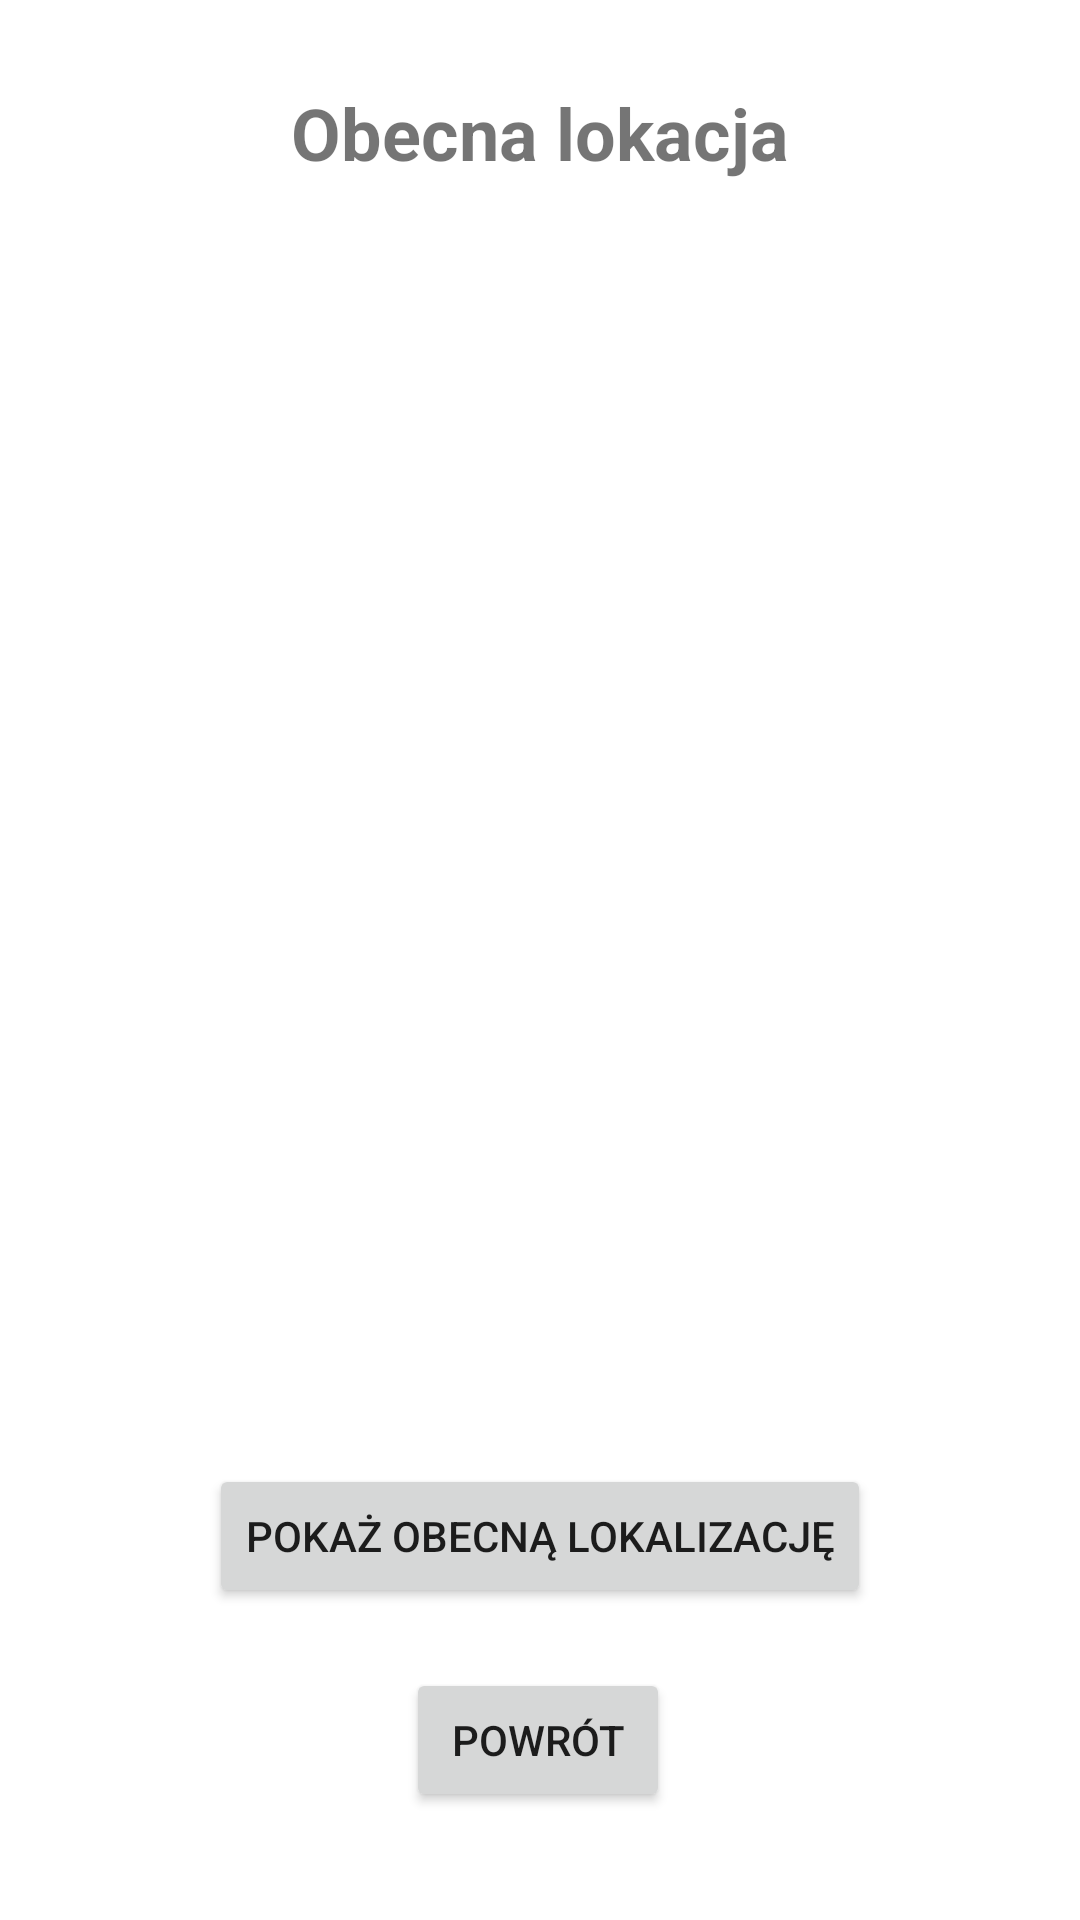

Write the Android layout XML for this screen, with the resource values it uses.
<!-- AndroidManifest.xml: application theme Theme.Compendium -->
<!-- res/layout/fragment_locations.xml -->
<?xml version="1.0" encoding="utf-8"?>
<androidx.constraintlayout.widget.ConstraintLayout xmlns:android="http://schemas.android.com/apk/res/android"
    xmlns:app="http://schemas.android.com/apk/res-auto"
    xmlns:tools="http://schemas.android.com/tools"
    android:id="@+id/frameLayout5"
    android:layout_width="match_parent"
    android:layout_height="match_parent"
    tools:context=".LocationsFragment" >

    <TextView
        android:id="@+id/locationsTitle"
        android:layout_width="wrap_content"
        android:layout_height="wrap_content"
        android:layout_marginTop="28dp"
        android:text="@string/current_location_label"
        android:textSize="24sp"
        android:textStyle="bold"
        app:layout_constraintEnd_toEndOf="parent"
        app:layout_constraintStart_toStartOf="parent"
        app:layout_constraintTop_toTopOf="parent" />

    <Button
        android:id="@+id/getLocationButton"
        android:layout_width="wrap_content"
        android:layout_height="wrap_content"
        android:layout_marginBottom="20dp"
        android:text="@string/getLocationButtonLabel"
        app:layout_constraintBottom_toTopOf="@+id/locations_return_button"
        app:layout_constraintEnd_toEndOf="parent"
        app:layout_constraintStart_toStartOf="parent" />

    <TextView
        android:id="@+id/locationTextView"
        android:layout_width="wrap_content"
        android:layout_height="wrap_content"
        android:layout_marginTop="26dp"
        android:textSize="20sp"
        app:layout_constraintEnd_toEndOf="parent"
        app:layout_constraintStart_toStartOf="parent"
        app:layout_constraintTop_toBottomOf="@+id/locationsTitle" />

    <Button
        android:id="@+id/locations_return_button"
        android:layout_width="wrap_content"
        android:layout_height="wrap_content"
        android:layout_marginBottom="36dp"
        android:text="@string/return_label"
        app:layout_constraintBottom_toBottomOf="parent"
        app:layout_constraintEnd_toEndOf="parent"
        app:layout_constraintHorizontal_bias="0.498"
        app:layout_constraintStart_toStartOf="parent" />

</androidx.constraintlayout.widget.ConstraintLayout>
<!-- resources referenced by this layout -->
<resources>
  <string name="current_location_label">Obecna lokacja</string>
  <string name="getLocationButtonLabel">Pokaż obecną lokalizację</string>
  <string name="return_label">Powrót</string>
  <style name="Theme.Compendium" parent="Theme.MaterialComponents.DayNight.DarkActionBar">
          
          <item name="colorPrimary">@color/purple_500</item>
          <item name="colorPrimaryVariant">@color/purple_700</item>
          <item name="colorOnPrimary">@color/white</item>
          
          <item name="colorSecondary">@color/teal_200</item>
          <item name="colorSecondaryVariant">@color/teal_700</item>
          <item name="colorOnSecondary">@color/black</item>
          
          <item name="android:statusBarColor">?attr/colorPrimaryVariant</item>
          
      </style>
  <!-- not gathered from this repository: default colours our renderer supplied (Android Studio template values) -->
  <color name="purple_500">#FF6200EE</color>
  <color name="purple_700">#FF3700B3</color>
  <color name="teal_200">#FF03DAC5</color>
  <color name="teal_700">#FF018786</color>
  <color name="black">#FF000000</color>
  <color name="white">#FFFFFFFF</color>
</resources>
